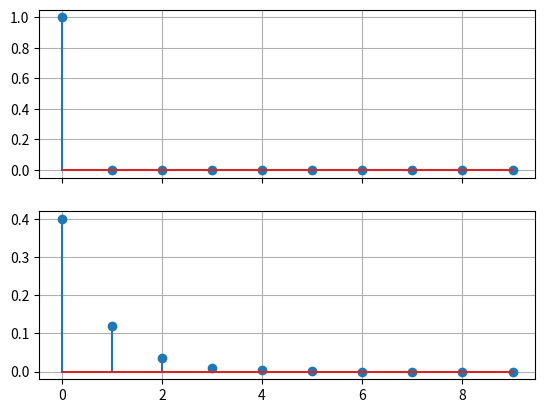

Write the Python code that produced this figure. (Note: this script raises an exception after producing the figure.)
import numpy as np
import matplotlib.pyplot as plt

N = 10
x = np.zeros(N)
x[0] = 1 # impulse

def y(i: int):
  if i < 0: return 0
  return 0.3*y(i-1) + 0.4*x[i]

i = np.arange(N)

result = [y(i) for i in range(N)]

fig, ax = plt.subplots(2, 1, sharex=True)

ax[0].grid()
ax[1].grid()

ax[0].stem(x)
ax[1].stem(result)

plt.savefig('./skotsugi/chapter03/q06.png')
